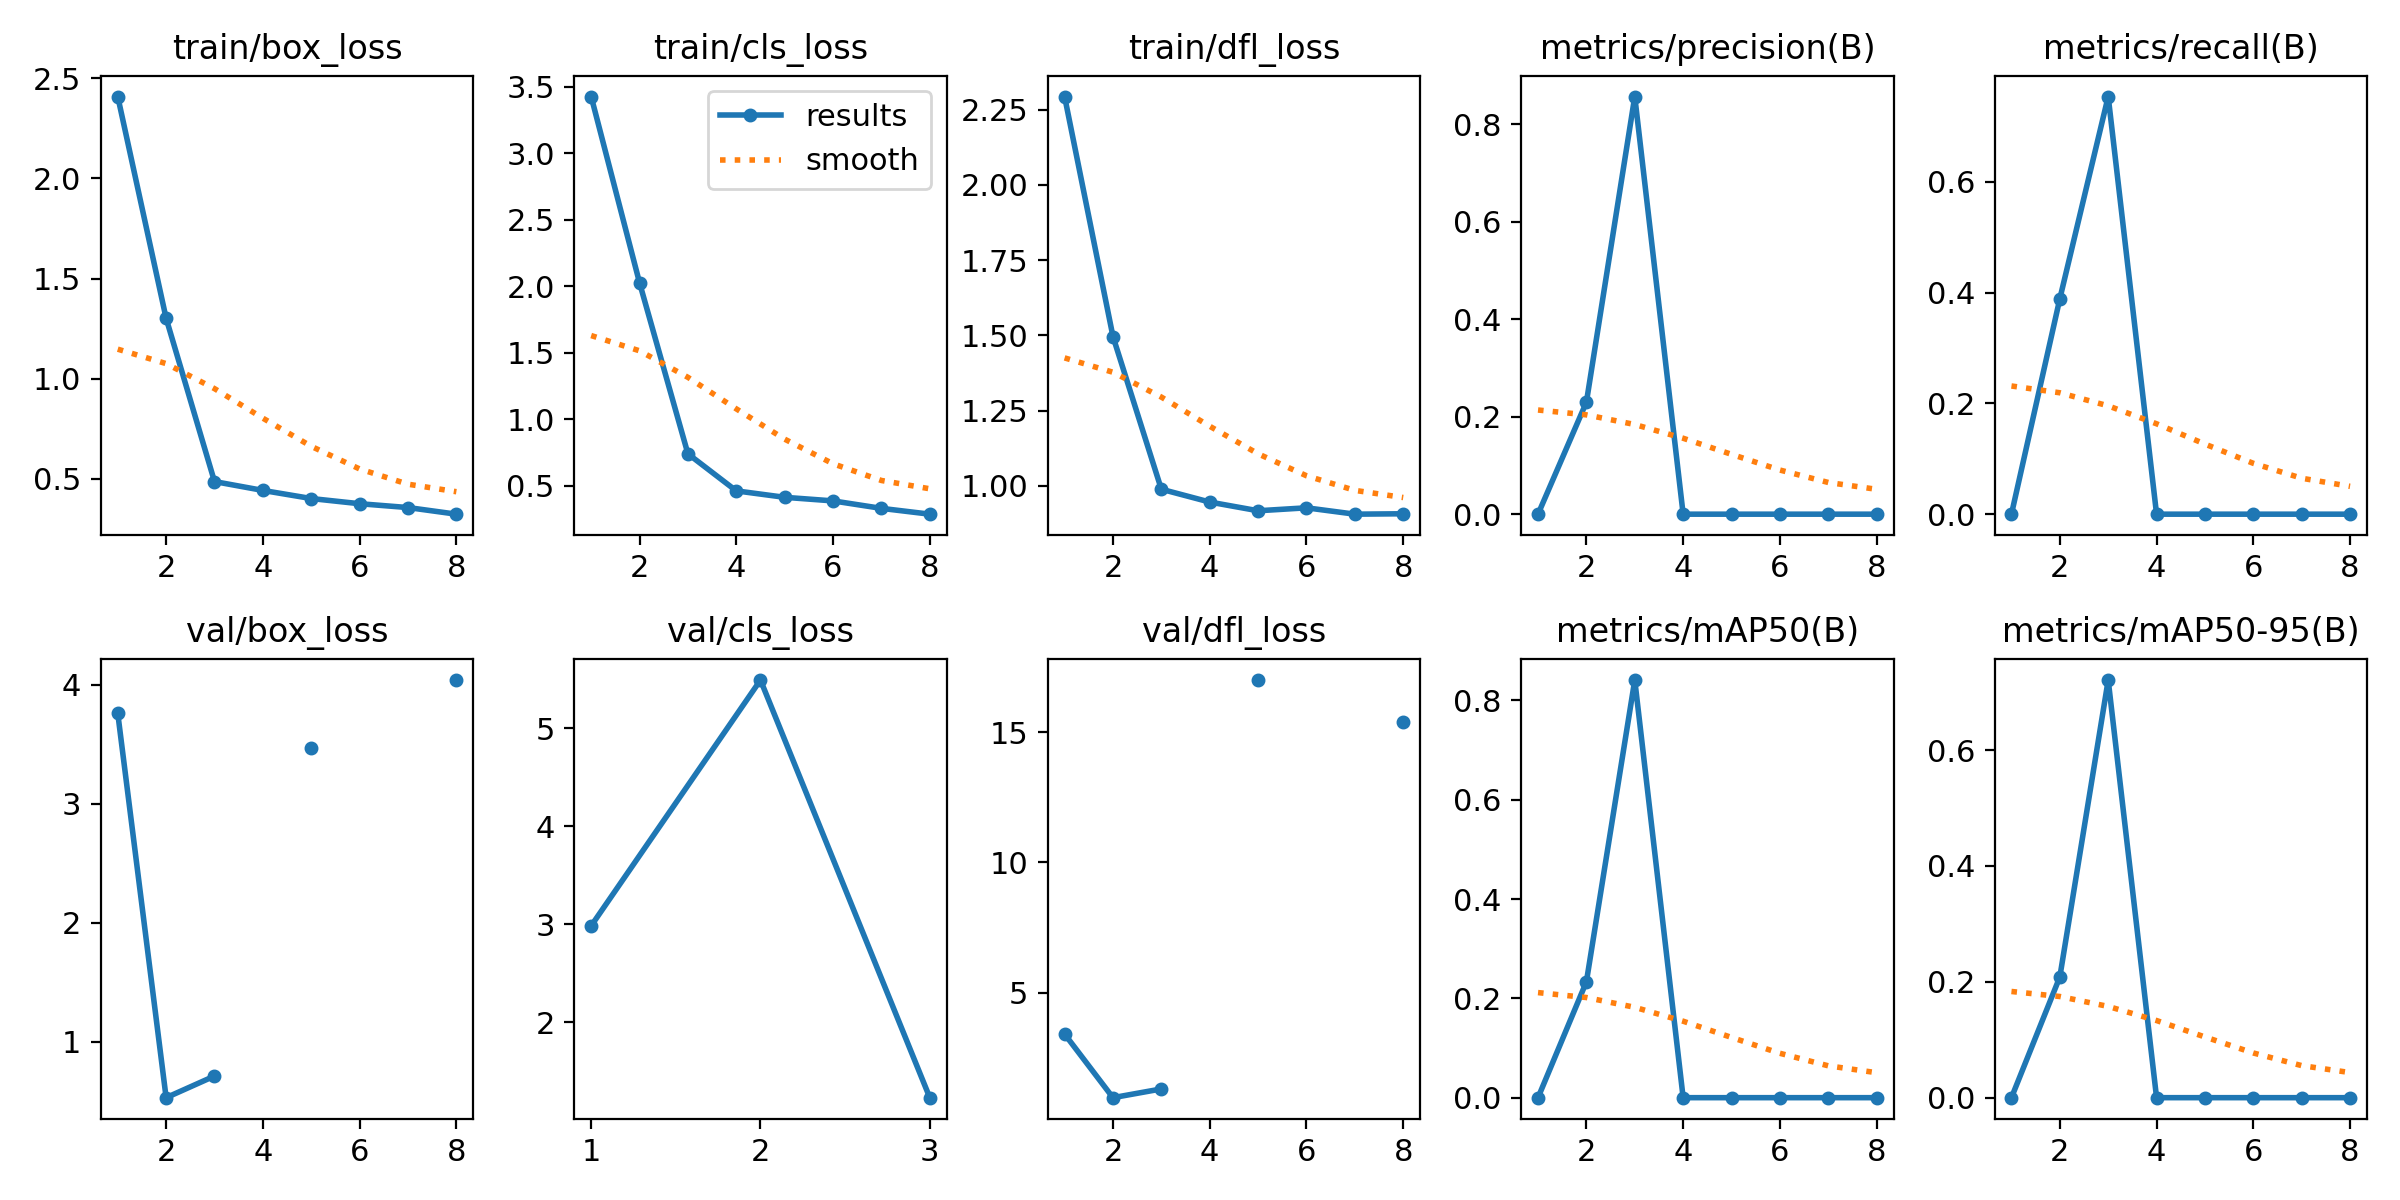

The file beside this chart, header and first rows:
epoch, time, train/box_loss, train/cls_loss, train/dfl_loss, metrics/precision(B), metrics/recall(B), metrics/mAP50(B), metrics/mAP50-95(B), val/box_loss, val/cls_loss, val/dfl_loss, lr/pg0, lr/pg1, lr/pg2
1, 2.69, 2.409, 3.427, 2.294, 0, 0, 0, 0, 3.762, 2.983, 3.417, 0.0001143, 0.0001143, 0.0001143
2, 5.745, 1.302, 2.027, 1.496, 0.2298, 0.3889, 0.2334, 0.2084, 0.5294, 5.49, 0.9765, 0.0002405, 0.0002405, 0.0002405
3, 9.319, 0.4867, 0.741, 0.9885, 0.8569, 0.7541, 0.841, 0.7209, 0.7112, 1.229, 1.311, 0.0003642, 0.0003642, 0.0003642
4, 13.29, 0.4425, 0.4623, 0.9459, 0, 0, 0, 0, nan, nan, nan, 0.0004853, 0.0004853, 0.0004853
5, 16.11, 0.402, 0.4139, 0.9169, 0, 0, 0, 0, 3.466, inf, 17, 0.0006039, 0.0006039, 0.0006039
6, 18.81, 0.3761, 0.387, 0.9267, 0, 0, 0, 0, nan, nan, nan, 0.0007199, 0.0007199, 0.0007199
7, 21.61, 0.357, 0.3308, 0.9056, 0, 0, 0, 0, nan, nan, nan, 0.0008334, 0.0008334, 0.0008334
8, 23.9, 0.3239, 0.2871, 0.9069, 0, 0, 0, 0, 4.041, inf, 15.41, 0.0009443, 0.0009443, 0.0009443
